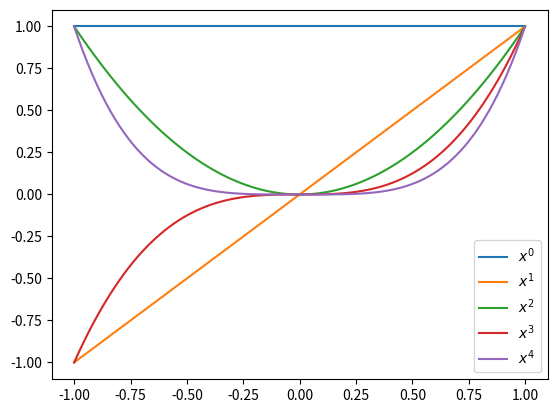

This chart was generated by the following Python code:
import matplotlib.pyplot as plt # canonical way to get ahold of pyplot. 

import numpy as np # np is standard short name for numpy

num_x = 100
x= np.linspace(-1,1,num_x)

num_polys = 5

y = np.empty((num_polys,num_x))

for p in range(0,num_polys):
    y[p,:] = x**p

# 1. make a figure axis pair
fig, ax = plt.subplots(1,1)  # the 1,1 is the size of the array of axes to make.  increase to make a grid.

# 2. Plot
for p in range(0,num_polys):
    ax.plot(x,y[p,:],label=f'$x^{p}$') # the dollar signs in the label indicate math mode

# axis lines, if you want.  i left out.
#plt.axhline(color="grey")
#plt.axvline(color="grey")

# i also make a legend
plt.legend()
    
# 3. Save figure
fig.savefig(f'polynomials_{num_polys}.png',dpi=300, bbox_inches="tight")
                #                                        ^^^ makes figure not get cut off when saving

# 4. figure renders inline for free
